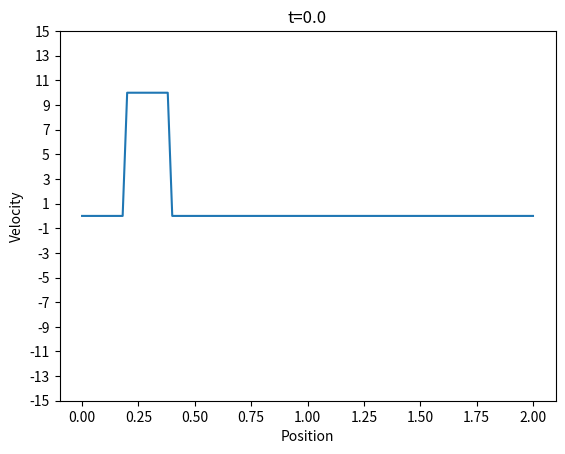

Here is the Python script that generated this plot: (Note: this script raises an exception after producing the figure.)
import numpy as np
import matplotlib.pyplot as plt

def convect(u, dx, dt):
        u_right_avg = (u[1:-1] + u[2:]) / 2
        u_left_avg = (u[1:-1] + u[:-2]) / 2

        u_plus = np.maximum(u_left_avg, np.zeros_like(u_left_avg))
        u_minus = np.minimum(u_right_avg, np.zeros_like(u_right_avg))

        u_minus_diff_x = (u[1:-1] - u[:-2]) / dx
        u_plus_diff_x = (u[2:] - u[1:-1]) / dx

        u[1:-1] -= dt * (u_plus*u_minus_diff_x + u_minus*u_plus_diff_x)

Lx = 2
# Number of cells, not data points
nx = 100
x_points = np.linspace(0, Lx, nx+1)
dx = Lx / nx
dt = 0.001

u = np.zeros(nx+1)
u[10:20] = 10

for i in range(1000001):
        print(i)

        if i % 30 == 0 or i<10:
                plt.plot(x_points, u, scaley=False)
                plt.yticks(np.arange(-15, 16, 2))
                plt.xlabel('Position')
                plt.ylabel('Velocity')
                plt.title(f't={i*dt}')

                plt.savefig(f'img/{i:07}.png', dpi=300)
                plt.clf()

        convect(u, dx, dt)
